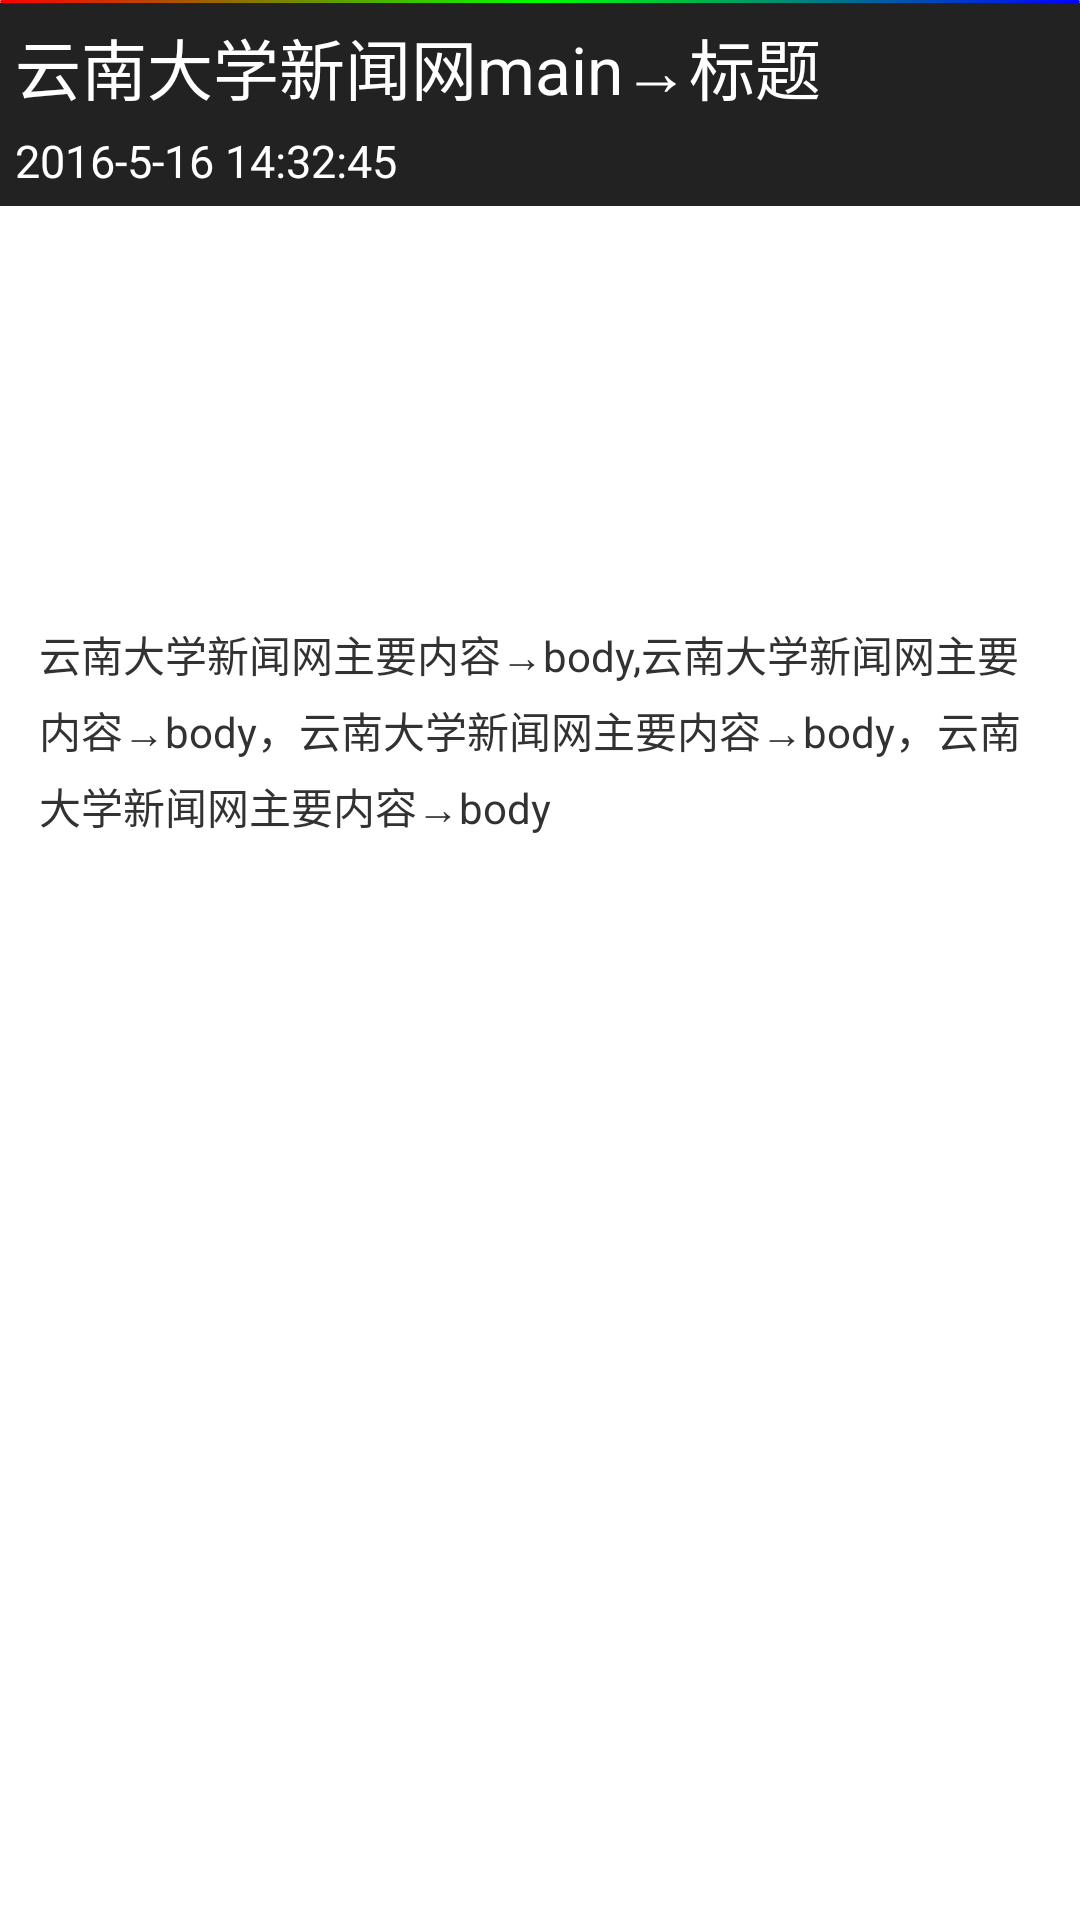

Here is an Android app screen rendered from its layout file. Give the layout XML and the strings, colors and styles it references.
<!-- AndroidManifest.xml: application theme MyTheme -->
<!-- res/layout/activity_news_detail.xml -->
<?xml version="1.0" encoding="utf-8"?>
<ScrollView
    android:layout_width="match_parent"
    android:layout_height="match_parent"
    xmlns:android="http://schemas.android.com/apk/res/android"
    xmlns:tools="http://schemas.android.com/tools">
    <LinearLayout
        android:layout_width="match_parent"
        android:layout_height="match_parent"
        android:orientation="vertical"
        tools:context="com.imooc.example.JsonAnalysis.NewsDetail">

        <LinearLayout
            android:layout_width="match_parent"
            android:layout_height="1dp"
            android:background="@drawable/tabtop"/>

        <LinearLayout
            android:layout_width="match_parent"
            android:layout_height="wrap_content"
            android:orientation="vertical"
            android:gravity="left"
            android:background="#222222">
            <TextView
                android:layout_width="wrap_content"
                android:layout_height="wrap_content"
                android:textColor="#fff"
                android:layout_marginTop="5dp"
                android:layout_marginLeft="5dp"
                android:textSize="22dp"
                android:text="云南大学新闻网main→标题"
                android:id="@+id/detailTitle"/>
            <LinearLayout
                android:layout_width="wrap_content"
                android:layout_height="wrap_content"
                android:orientation="vertical"
                android:layout_marginTop="5dp"
                android:layout_marginLeft="5dp"
                android:layout_marginBottom="5dp"
                android:layout_gravity="left">
                <TextView
                    android:layout_width="wrap_content"
                    android:layout_height="wrap_content"
                    android:textColor="#fff"
                    android:textSize="15dp"
                    android:text="2016-5-16 14:32:45"
                    android:id="@+id/detailTime"/>
            </LinearLayout>
        </LinearLayout>

        <LinearLayout
            android:layout_width="match_parent"
            android:layout_height="100dp"
            android:layout_margin="13dp">
            <ImageView
                android:layout_width="match_parent"
                android:layout_height="wrap_content"
                android:src="@drawable/testfive"
                android:id="@+id/detailImg"/>
        </LinearLayout>

        <LinearLayout
            android:layout_width="match_parent"
            android:layout_height="wrap_content"
            android:layout_margin="13dp">
            <TextView
                android:layout_width="wrap_content"
                android:layout_height="wrap_content"
                android:text="云南大学新闻网主要内容→body,云南大学新闻网主要内容→body，云南大学新闻网主要内容→body，云南大学新闻网主要内容→body"
                android:lineSpacingExtra="5dp"
                android:textSize="14dp"
                android:id="@+id/detailBody"/>
        </LinearLayout>

    </LinearLayout>
</ScrollView>
<!-- resources referenced by this layout -->
<resources>
  <!-- drawable tabtop (drawable) -->
  <?xml version="1.0" encoding="utf-8"?>
  <shape xmlns:android="http://schemas.android.com/apk/res/android"
         android:shape="rectangle" >
  
      <gradient
          android:centerColor="#ff00ff00"
          android:endColor="#ff0000ff"
          android:startColor="#ffff0000"
          android:type="linear" />
      <size android:height="1dp"/>
  
      <corners
          android:radius="25dp"/>
  
  </shape>
  <style name="MyTheme" parent="AppTheme">
          
          <item name="vpiTabPageIndicatorStyle">@style/CustomTabPageIndicator</item>
      </style>
  <style name="AppTheme" parent="AppBaseTheme">
          
      </style>
  <style name="CustomTabPageIndicator" parent="Widget.TabPageIndicator">
          <item name="android:background">@drawable/tab_indicator</item>
          <item name="android:textAppearance">@style/CustomTabPageIndicator.Text</item>
          <item name="android:textSize">14sp</item>
          <item name="android:dividerPadding">8dp</item>
          <item name="android:showDividers">middle</item>
          <item name="android:paddingTop">10dp</item>
          <item name="android:paddingBottom">10dp</item>
          <item name="android:paddingLeft">10dp</item>
          <item name="android:paddingRight">10dp</item>
          <item name="android:fadingEdge">horizontal</item>
          <item name="android:fadingEdgeLength">8dp</item>
      </style>
  <style name="AppBaseTheme" parent="android:Theme.Light">
          
      </style>
  <!-- drawable tab_indicator (drawable) -->
  <selector xmlns:android="http://schemas.android.com/apk/res/android">
      <item android:state_selected="false" android:state_pressed="false" android:drawable="@android:color/transparent" />
      <item android:state_selected="false" android:state_pressed="true" android:drawable="@android:color/transparent" />
      <item android:state_selected="true"  android:state_pressed="false" android:drawable="@drawable/indicator_selected" />
      <item android:state_selected="true"  android:state_pressed="true" android:drawable="@drawable/indicator_selected" />
  
  </selector>
  <style name="CustomTabPageIndicator.Text" parent="android:TextAppearance.Medium">
          <item name="android:typeface">monospace</item>
          <item name="android:textColor">@drawable/selector_tabtext</item>
      </style>
</resources>
